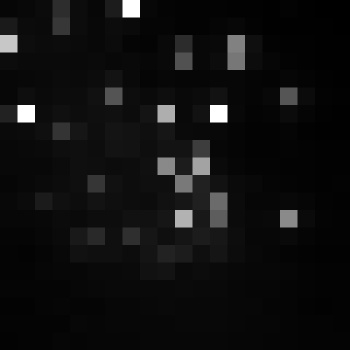

Values plotted in this chart, from the file beside it:
, xmin, ymin, lat, lon, area, perimeter, max_nanowatts, min_nanowatts, moonlight_illumination, clear_sky_confidence, mean_nanowatts
0, 336, 2609, -0.9344, -0.9344, 1.0, 0.0, 48.26, 1.088, 11.8, 0.0, 6.254
